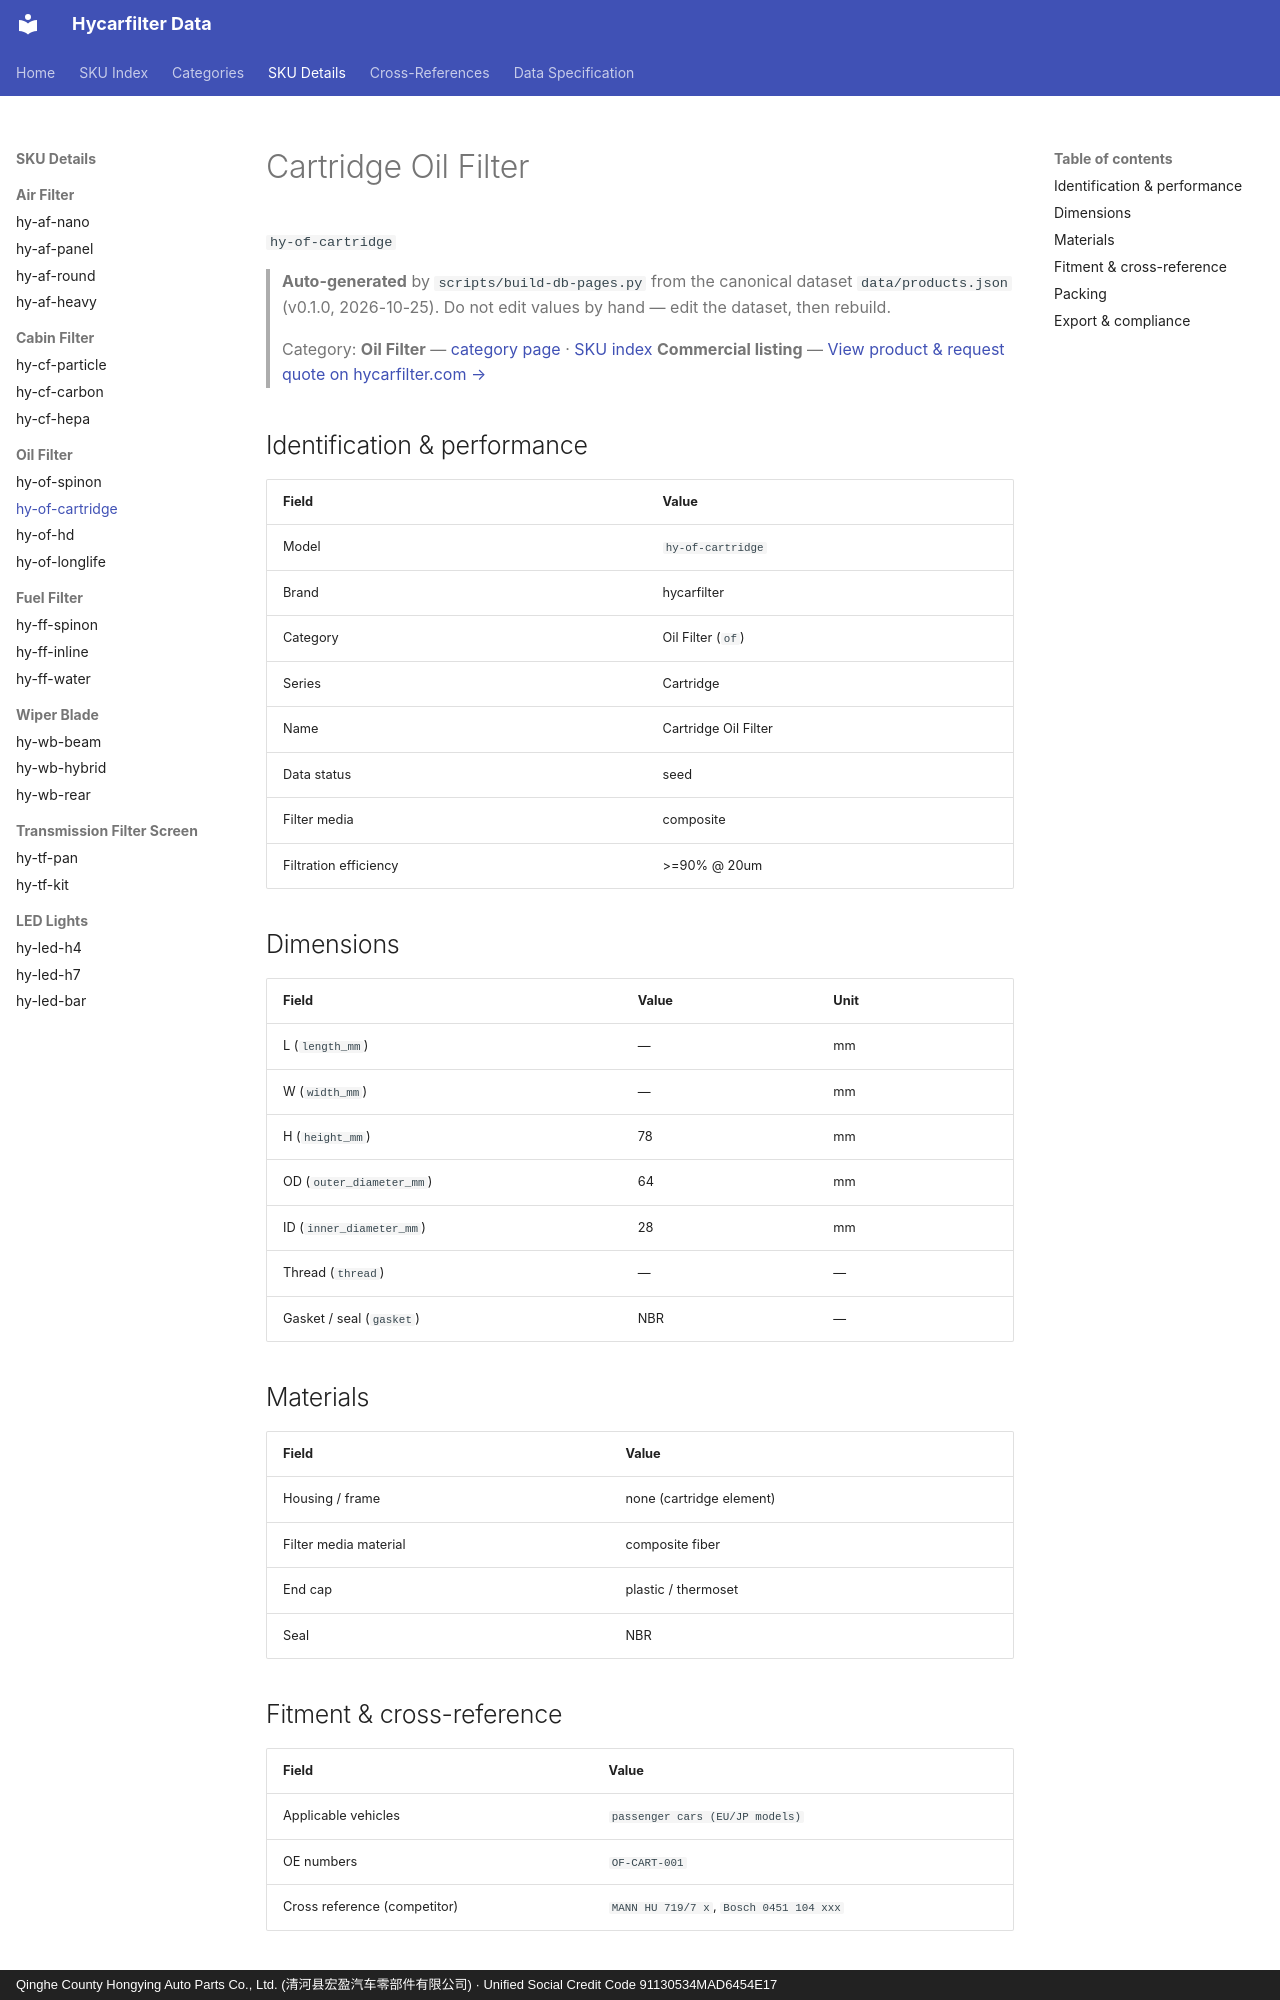

repository: martinxionbiotech-max/data.hycarfilter · page: products/hy-of-cartridge/index.html · generator: mkdocs · copyright: Qinghe County Hongying Auto Parts Co., Ltd. (清河县宏盈汽车零部件有限公司) · Unified Social Credit Code 91130534MAD6454E17

# Cartridge Oil Filter

`hy-of-cartridge`
> **Auto-generated** by `scripts/build-db-pages.py` from the canonical dataset `data/products.json` (v0.1.0, 2026-10-25). Do not edit values by hand — edit the dataset, then rebuild.

> Category: **Oil Filter** — [category page](oil-filter.md) · [SKU index](index.md)
> **Commercial listing** — [View product &amp; request quote on hycarfilter.com →](https://hycarfilter.com/products/hy-of-cartridge/)

## Identification & performance

| Field | Value |
|---|---|
| Model | `hy-of-cartridge` |
| Brand | hycarfilter |
| Category | Oil Filter (`of`) |
| Series | Cartridge |
| Name | Cartridge Oil Filter |
| Data status | seed |
| Filter media | composite |
| Filtration efficiency | >=90% @ 20um |

## Dimensions

| Field | Value | Unit |
|---|---|---|
| L (`length_mm`) | — | mm |
| W (`width_mm`) | — | mm |
| H (`height_mm`) | 78 | mm |
| OD (`outer_diameter_mm`) | 64 | mm |
| ID (`inner_diameter_mm`) | 28 | mm |
| Thread (`thread`) | — | — |
| Gasket / seal (`gasket`) | NBR | — |

## Materials

| Field | Value |
|---|---|
| Housing / frame | none (cartridge element) |
| Filter media material | composite fiber |
| End cap | plastic / thermoset |
| Seal | NBR |
